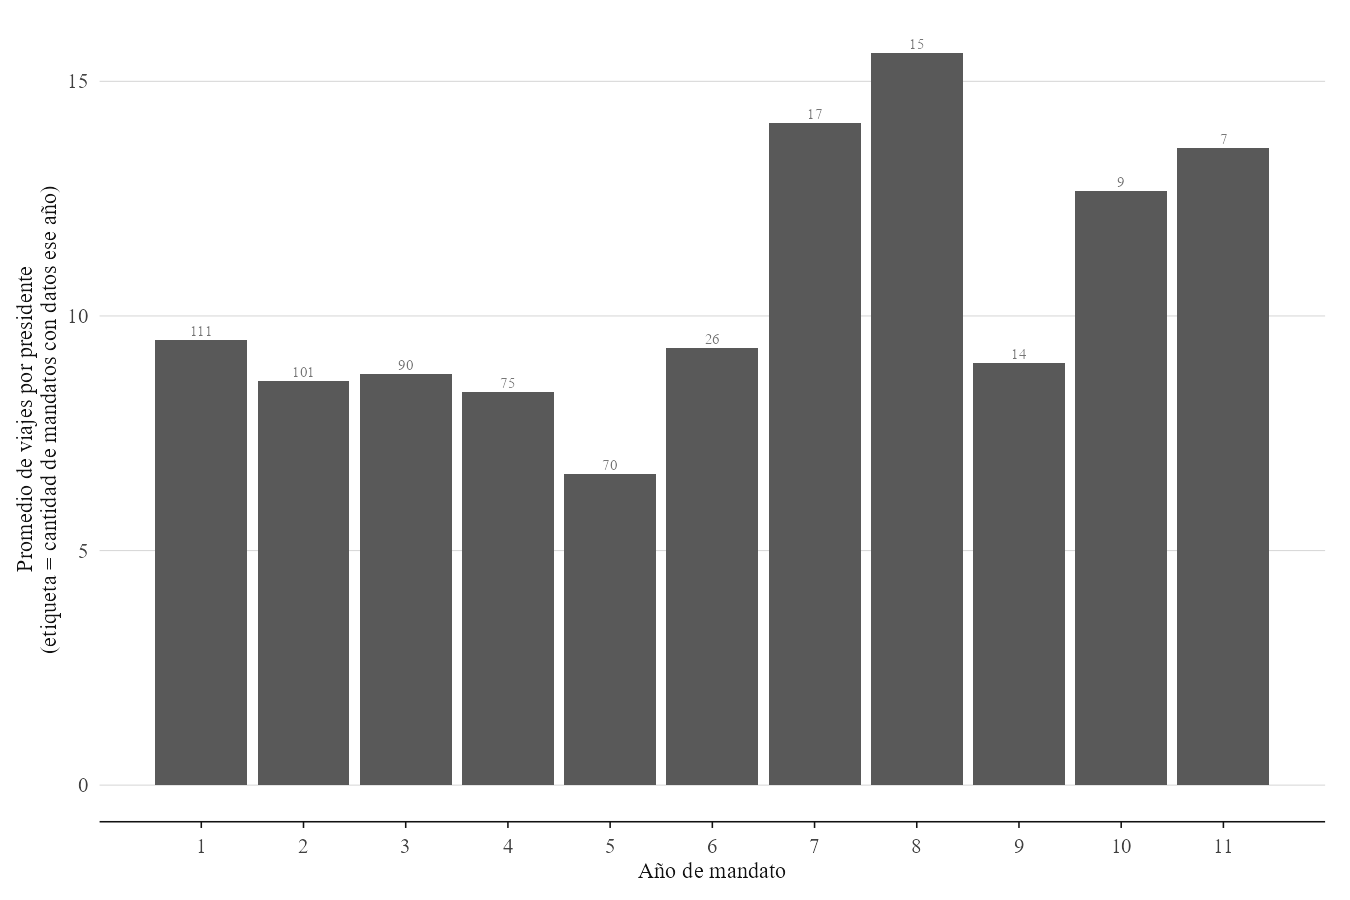

The table this chart was drawn from, first rows:
Anio_mandato, n_viajes_total, n_mandatos_expuestos, promedio_viajes
1, 1053, 111, 9.486
2, 870, 101, 8.614
3, 789, 90, 8.767
4, 629, 75, 8.387
5, 464, 70, 6.629
6, 242, 26, 9.308
7, 240, 17, 14.12
8, 234, 15, 15.6
9, 126, 14, 9
10, 114, 9, 12.67
11, 95, 7, 13.57
